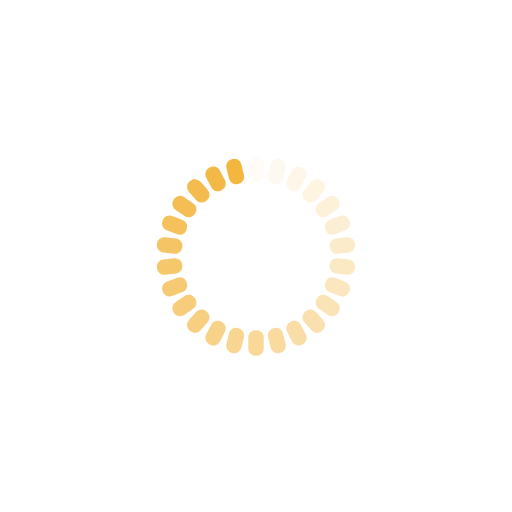
t = 0.00 s
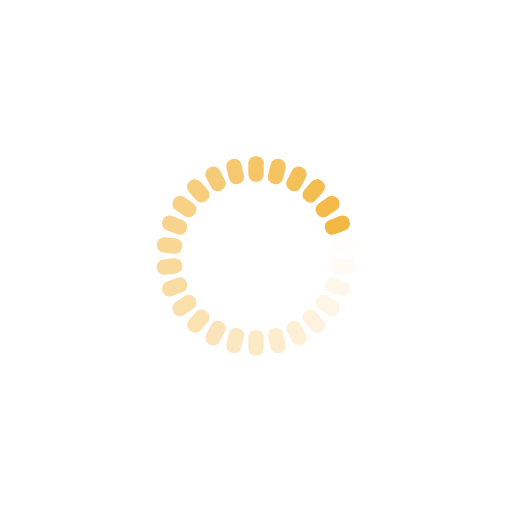
t = 0.28 s
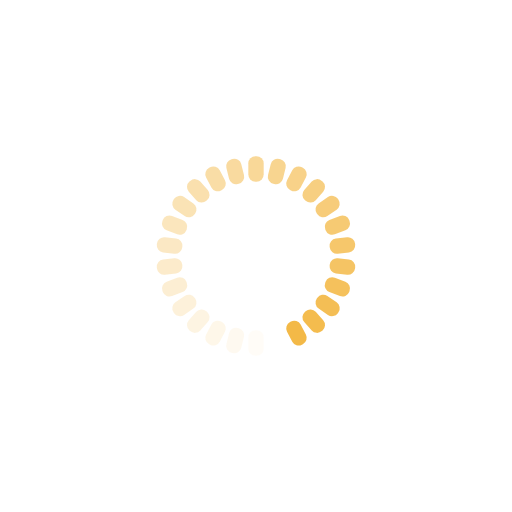
t = 0.57 s
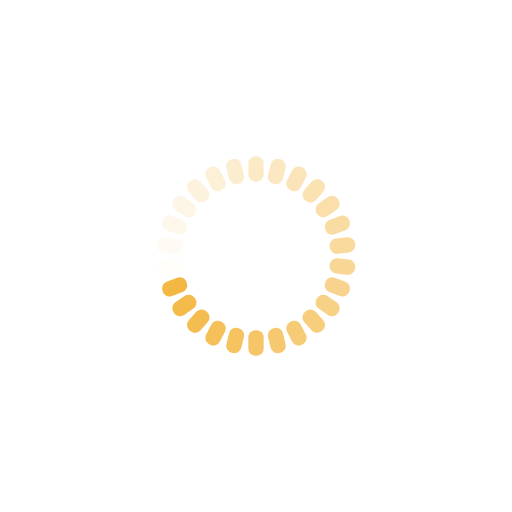
t = 0.85 s

The animated SVG that drew these frames (rendered in a browser with its animation timeline set to each time). Animation: 26 SMIL elements (animate=26); one cycle of 1.14 s, repeats indefinitely.

<?xml version="1.0" encoding="utf-8"?>
<svg xmlns="http://www.w3.org/2000/svg" xmlns:xlink="http://www.w3.org/1999/xlink" style="margin: auto; background: transparent; display: block; shape-rendering: auto;" width="217px" height="217px" viewBox="0 0 100 100" preserveAspectRatio="xMidYMid">
<g transform="rotate(0 50 50)">
  <rect x="48.5" y="30.5" rx="1.4000000000000001" ry="1.4000000000000001" width="3" height="5" fill="#f3b63f">
    <animate attributeName="opacity" values="1;0" keyTimes="0;1" dur="1.1363636363636365s" begin="-1.0926573426573427s" repeatCount="indefinite"></animate>
  </rect>
</g><g transform="rotate(13.846153846153847 50 50)">
  <rect x="48.5" y="30.5" rx="1.4000000000000001" ry="1.4000000000000001" width="3" height="5" fill="#f3b63f">
    <animate attributeName="opacity" values="1;0" keyTimes="0;1" dur="1.1363636363636365s" begin="-1.048951048951049s" repeatCount="indefinite"></animate>
  </rect>
</g><g transform="rotate(27.692307692307693 50 50)">
  <rect x="48.5" y="30.5" rx="1.4000000000000001" ry="1.4000000000000001" width="3" height="5" fill="#f3b63f">
    <animate attributeName="opacity" values="1;0" keyTimes="0;1" dur="1.1363636363636365s" begin="-1.0052447552447552s" repeatCount="indefinite"></animate>
  </rect>
</g><g transform="rotate(41.53846153846154 50 50)">
  <rect x="48.5" y="30.5" rx="1.4000000000000001" ry="1.4000000000000001" width="3" height="5" fill="#f3b63f">
    <animate attributeName="opacity" values="1;0" keyTimes="0;1" dur="1.1363636363636365s" begin="-0.9615384615384616s" repeatCount="indefinite"></animate>
  </rect>
</g><g transform="rotate(55.38461538461539 50 50)">
  <rect x="48.5" y="30.5" rx="1.4000000000000001" ry="1.4000000000000001" width="3" height="5" fill="#f3b63f">
    <animate attributeName="opacity" values="1;0" keyTimes="0;1" dur="1.1363636363636365s" begin="-0.9178321678321679s" repeatCount="indefinite"></animate>
  </rect>
</g><g transform="rotate(69.23076923076923 50 50)">
  <rect x="48.5" y="30.5" rx="1.4000000000000001" ry="1.4000000000000001" width="3" height="5" fill="#f3b63f">
    <animate attributeName="opacity" values="1;0" keyTimes="0;1" dur="1.1363636363636365s" begin="-0.8741258741258742s" repeatCount="indefinite"></animate>
  </rect>
</g><g transform="rotate(83.07692307692308 50 50)">
  <rect x="48.5" y="30.5" rx="1.4000000000000001" ry="1.4000000000000001" width="3" height="5" fill="#f3b63f">
    <animate attributeName="opacity" values="1;0" keyTimes="0;1" dur="1.1363636363636365s" begin="-0.8304195804195804s" repeatCount="indefinite"></animate>
  </rect>
</g><g transform="rotate(96.92307692307692 50 50)">
  <rect x="48.5" y="30.5" rx="1.4000000000000001" ry="1.4000000000000001" width="3" height="5" fill="#f3b63f">
    <animate attributeName="opacity" values="1;0" keyTimes="0;1" dur="1.1363636363636365s" begin="-0.7867132867132868s" repeatCount="indefinite"></animate>
  </rect>
</g><g transform="rotate(110.76923076923077 50 50)">
  <rect x="48.5" y="30.5" rx="1.4000000000000001" ry="1.4000000000000001" width="3" height="5" fill="#f3b63f">
    <animate attributeName="opacity" values="1;0" keyTimes="0;1" dur="1.1363636363636365s" begin="-0.743006993006993s" repeatCount="indefinite"></animate>
  </rect>
</g><g transform="rotate(124.61538461538461 50 50)">
  <rect x="48.5" y="30.5" rx="1.4000000000000001" ry="1.4000000000000001" width="3" height="5" fill="#f3b63f">
    <animate attributeName="opacity" values="1;0" keyTimes="0;1" dur="1.1363636363636365s" begin="-0.6993006993006994s" repeatCount="indefinite"></animate>
  </rect>
</g><g transform="rotate(138.46153846153845 50 50)">
  <rect x="48.5" y="30.5" rx="1.4000000000000001" ry="1.4000000000000001" width="3" height="5" fill="#f3b63f">
    <animate attributeName="opacity" values="1;0" keyTimes="0;1" dur="1.1363636363636365s" begin="-0.6555944055944056s" repeatCount="indefinite"></animate>
  </rect>
</g><g transform="rotate(152.30769230769232 50 50)">
  <rect x="48.5" y="30.5" rx="1.4000000000000001" ry="1.4000000000000001" width="3" height="5" fill="#f3b63f">
    <animate attributeName="opacity" values="1;0" keyTimes="0;1" dur="1.1363636363636365s" begin="-0.6118881118881119s" repeatCount="indefinite"></animate>
  </rect>
</g><g transform="rotate(166.15384615384616 50 50)">
  <rect x="48.5" y="30.5" rx="1.4000000000000001" ry="1.4000000000000001" width="3" height="5" fill="#f3b63f">
    <animate attributeName="opacity" values="1;0" keyTimes="0;1" dur="1.1363636363636365s" begin="-0.5681818181818182s" repeatCount="indefinite"></animate>
  </rect>
</g><g transform="rotate(180 50 50)">
  <rect x="48.5" y="30.5" rx="1.4000000000000001" ry="1.4000000000000001" width="3" height="5" fill="#f3b63f">
    <animate attributeName="opacity" values="1;0" keyTimes="0;1" dur="1.1363636363636365s" begin="-0.5244755244755245s" repeatCount="indefinite"></animate>
  </rect>
</g><g transform="rotate(193.84615384615384 50 50)">
  <rect x="48.5" y="30.5" rx="1.4000000000000001" ry="1.4000000000000001" width="3" height="5" fill="#f3b63f">
    <animate attributeName="opacity" values="1;0" keyTimes="0;1" dur="1.1363636363636365s" begin="-0.4807692307692308s" repeatCount="indefinite"></animate>
  </rect>
</g><g transform="rotate(207.69230769230768 50 50)">
  <rect x="48.5" y="30.5" rx="1.4000000000000001" ry="1.4000000000000001" width="3" height="5" fill="#f3b63f">
    <animate attributeName="opacity" values="1;0" keyTimes="0;1" dur="1.1363636363636365s" begin="-0.4370629370629371s" repeatCount="indefinite"></animate>
  </rect>
</g><g transform="rotate(221.53846153846155 50 50)">
  <rect x="48.5" y="30.5" rx="1.4000000000000001" ry="1.4000000000000001" width="3" height="5" fill="#f3b63f">
    <animate attributeName="opacity" values="1;0" keyTimes="0;1" dur="1.1363636363636365s" begin="-0.3933566433566434s" repeatCount="indefinite"></animate>
  </rect>
</g><g transform="rotate(235.3846153846154 50 50)">
  <rect x="48.5" y="30.5" rx="1.4000000000000001" ry="1.4000000000000001" width="3" height="5" fill="#f3b63f">
    <animate attributeName="opacity" values="1;0" keyTimes="0;1" dur="1.1363636363636365s" begin="-0.3496503496503497s" repeatCount="indefinite"></animate>
  </rect>
</g><g transform="rotate(249.23076923076923 50 50)">
  <rect x="48.5" y="30.5" rx="1.4000000000000001" ry="1.4000000000000001" width="3" height="5" fill="#f3b63f">
    <animate attributeName="opacity" values="1;0" keyTimes="0;1" dur="1.1363636363636365s" begin="-0.30594405594405594s" repeatCount="indefinite"></animate>
  </rect>
</g><g transform="rotate(263.0769230769231 50 50)">
  <rect x="48.5" y="30.5" rx="1.4000000000000001" ry="1.4000000000000001" width="3" height="5" fill="#f3b63f">
    <animate attributeName="opacity" values="1;0" keyTimes="0;1" dur="1.1363636363636365s" begin="-0.26223776223776224s" repeatCount="indefinite"></animate>
  </rect>
</g><g transform="rotate(276.9230769230769 50 50)">
  <rect x="48.5" y="30.5" rx="1.4000000000000001" ry="1.4000000000000001" width="3" height="5" fill="#f3b63f">
    <animate attributeName="opacity" values="1;0" keyTimes="0;1" dur="1.1363636363636365s" begin="-0.21853146853146854s" repeatCount="indefinite"></animate>
  </rect>
</g><g transform="rotate(290.7692307692308 50 50)">
  <rect x="48.5" y="30.5" rx="1.4000000000000001" ry="1.4000000000000001" width="3" height="5" fill="#f3b63f">
    <animate attributeName="opacity" values="1;0" keyTimes="0;1" dur="1.1363636363636365s" begin="-0.17482517482517484s" repeatCount="indefinite"></animate>
  </rect>
</g><g transform="rotate(304.61538461538464 50 50)">
  <rect x="48.5" y="30.5" rx="1.4000000000000001" ry="1.4000000000000001" width="3" height="5" fill="#f3b63f">
    <animate attributeName="opacity" values="1;0" keyTimes="0;1" dur="1.1363636363636365s" begin="-0.13111888111888112s" repeatCount="indefinite"></animate>
  </rect>
</g><g transform="rotate(318.46153846153845 50 50)">
  <rect x="48.5" y="30.5" rx="1.4000000000000001" ry="1.4000000000000001" width="3" height="5" fill="#f3b63f">
    <animate attributeName="opacity" values="1;0" keyTimes="0;1" dur="1.1363636363636365s" begin="-0.08741258741258742s" repeatCount="indefinite"></animate>
  </rect>
</g><g transform="rotate(332.3076923076923 50 50)">
  <rect x="48.5" y="30.5" rx="1.4000000000000001" ry="1.4000000000000001" width="3" height="5" fill="#f3b63f">
    <animate attributeName="opacity" values="1;0" keyTimes="0;1" dur="1.1363636363636365s" begin="-0.04370629370629371s" repeatCount="indefinite"></animate>
  </rect>
</g><g transform="rotate(346.15384615384613 50 50)">
  <rect x="48.5" y="30.5" rx="1.4000000000000001" ry="1.4000000000000001" width="3" height="5" fill="#f3b63f">
    <animate attributeName="opacity" values="1;0" keyTimes="0;1" dur="1.1363636363636365s" begin="0s" repeatCount="indefinite"></animate>
  </rect>
</g>
<!-- [ldio] generated by https://loading.io/ --></svg>
